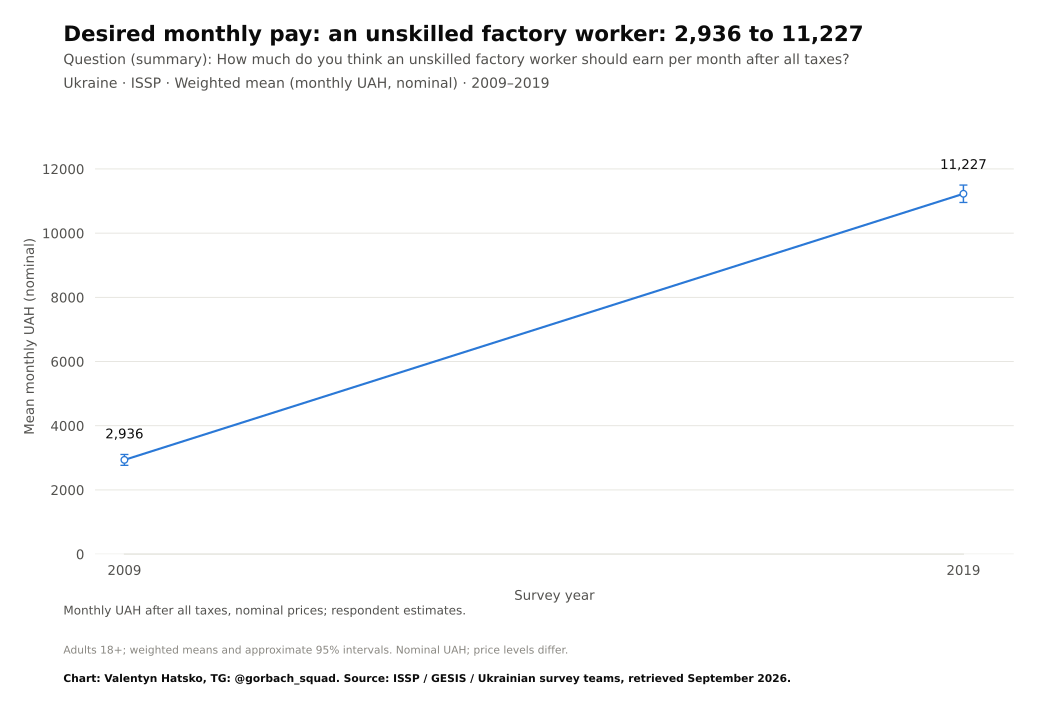

Data behind this chart, as committed beside it:
survey, item, year, question_type, source_file, source_field, source_table, source_sha256, response, estimate, se, ci_low, ci_high, n_valid, n_domain, n_psu, kish_n, weight_sum, weighted, variance_method, denominator, excluded_non_numeric_pct, spontaneous_against_democracy_pct, round
ISSP, earn_ideal_worker, 2009, numeric, ZA5400_v4-0-0.sav, V30, original microdata, ff5bd2c5c8c7ba6e8e7ba11541b464be2d464ddf…, Mean, 2936, 86.26, 2767, 3105, 1613, 2012, 2012, 1466, 1615, True, Approximate weighted respondent lineariz…, valid monetary answers, 19.73, , 
ISSP, earn_ideal_worker, 2019, numeric, ZA7810_v1-0-0.sav, v19, original microdata, 694abfea6f4a06ec211c0e24428d0bce0acc0f3e…, Mean, 11227, 138.5, 10955, 11498, 1689, 2001, 2001, 1385, 1692, True, Approximate weighted respondent lineariz…, valid monetary answers, 15.46, , 
